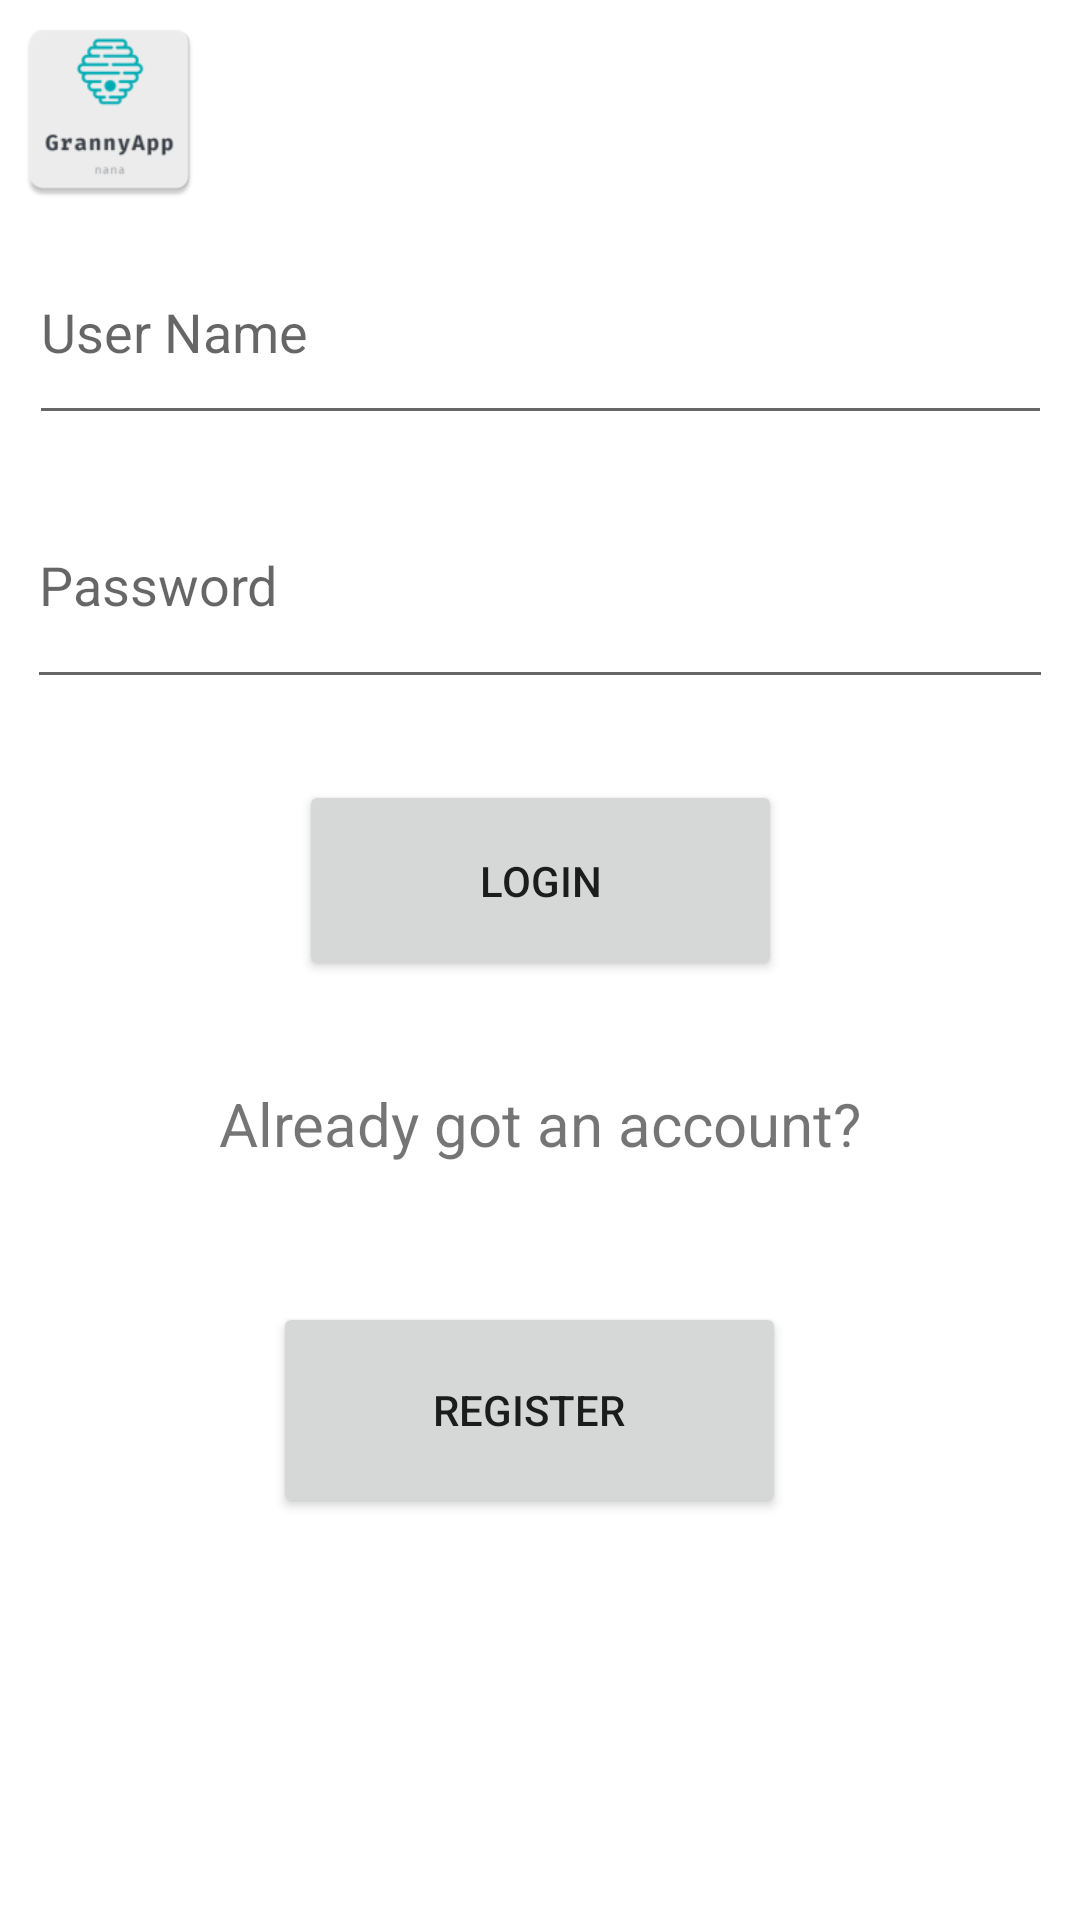

Layout XML and referenced resources for this Android screen:
<!-- AndroidManifest.xml: application theme Theme.GrannyApp -->
<!-- res/layout/activity_main.xml -->
<?xml version="1.0" encoding="utf-8"?>
<androidx.constraintlayout.widget.ConstraintLayout xmlns:android="http://schemas.android.com/apk/res/android"
    xmlns:app="http://schemas.android.com/apk/res-auto"
    xmlns:tools="http://schemas.android.com/tools"
    android:layout_width="match_parent"
    android:layout_height="match_parent"
    tools:context=".MainActivity">

    <EditText
        android:id="@+id/txtUsername"
        android:layout_width="341dp"
        android:layout_height="72dp"
        android:layout_marginStart="6dp"
        android:layout_marginEnd="6dp"
        android:layout_marginBottom="9dp"
        android:ems="10"
        android:hint="User Name"
        android:inputType="textPersonName"
        app:layout_constraintBottom_toTopOf="@+id/txtPassword"
        app:layout_constraintEnd_toEndOf="parent"
        app:layout_constraintStart_toStartOf="parent"
        app:layout_constraintTop_toBottomOf="@+id/imageView3" />

    <Button
        android:id="@+id/btnLogin"
        android:layout_width="161dp"
        android:layout_height="67dp"
        android:layout_marginBottom="34dp"
        android:text="LogIn"
        app:layout_constraintBottom_toTopOf="@+id/textView"
        app:layout_constraintEnd_toEndOf="parent"
        app:layout_constraintStart_toStartOf="parent"
        app:layout_constraintTop_toBottomOf="@+id/txtPassword" />

    <Button
        android:id="@+id/btnRegister"
        android:layout_width="171dp"
        android:layout_height="72dp"
        android:layout_marginBottom="197dp"
        android:text="Register"
        app:layout_constraintBottom_toBottomOf="parent"
        app:layout_constraintEnd_toEndOf="parent"
        app:layout_constraintHorizontal_bias="0.482"
        app:layout_constraintStart_toStartOf="parent"
        app:layout_constraintTop_toBottomOf="@+id/textView" />

    <TextView
        android:id="@+id/textView"
        android:layout_width="wrap_content"
        android:layout_height="wrap_content"
        android:layout_marginBottom="46dp"
        android:text="Already got an account?"
        android:textSize="20sp"
        app:layout_constraintBottom_toTopOf="@+id/btnRegister"
        app:layout_constraintEnd_toEndOf="parent"
        app:layout_constraintStart_toStartOf="parent"
        app:layout_constraintTop_toBottomOf="@+id/btnLogin" />

    <EditText
        android:id="@+id/txtPassword"
        android:layout_width="342dp"
        android:layout_height="79dp"
        android:layout_marginStart="5dp"
        android:layout_marginTop="166dp"
        android:layout_marginEnd="5dp"
        android:layout_marginBottom="27dp"
        android:ems="10"
        android:hint="Password"
        android:inputType="textPassword"
        app:layout_constraintBottom_toTopOf="@+id/btnLogin"
        app:layout_constraintEnd_toEndOf="parent"
        app:layout_constraintStart_toStartOf="parent"
        app:layout_constraintTop_toTopOf="parent" />

    <ImageView
        android:id="@+id/imageView3"
        android:layout_width="73dp"
        android:layout_height="67dp"
        android:layout_marginTop="3dp"
        android:layout_marginBottom="3dp"
        app:layout_constraintBottom_toTopOf="@+id/txtUsername"
        app:layout_constraintStart_toStartOf="parent"
        app:layout_constraintTop_toTopOf="parent"
        app:srcCompat="@mipmap/ic_launcher" />
</androidx.constraintlayout.widget.ConstraintLayout>
<!-- resources referenced by this layout -->
<resources>
  <!-- mipmap ic_launcher: png bitmap (mipmap-hdpi, 2513 bytes) -->
  <style name="Theme.GrannyApp" parent="Theme.MaterialComponents.DayNight.DarkActionBar">
          
          <item name="colorPrimary">@color/purple_500</item>
          <item name="colorPrimaryVariant">@color/purple_700</item>
          <item name="colorOnPrimary">@color/white</item>
          
          <item name="colorSecondary">@color/teal_200</item>
          <item name="colorSecondaryVariant">@color/teal_700</item>
          <item name="colorOnSecondary">@color/black</item>
          
          <item name="android:statusBarColor">?attr/colorPrimaryVariant</item>
          
      </style>
  <!-- not gathered from this repository: default colours our renderer supplied (Android Studio template values) -->
  <color name="purple_500">#FF6200EE</color>
  <color name="purple_700">#FF3700B3</color>
  <color name="teal_200">#FF03DAC5</color>
  <color name="teal_700">#FF018786</color>
  <color name="black">#FF000000</color>
  <color name="white">#FFFFFFFF</color>
</resources>
